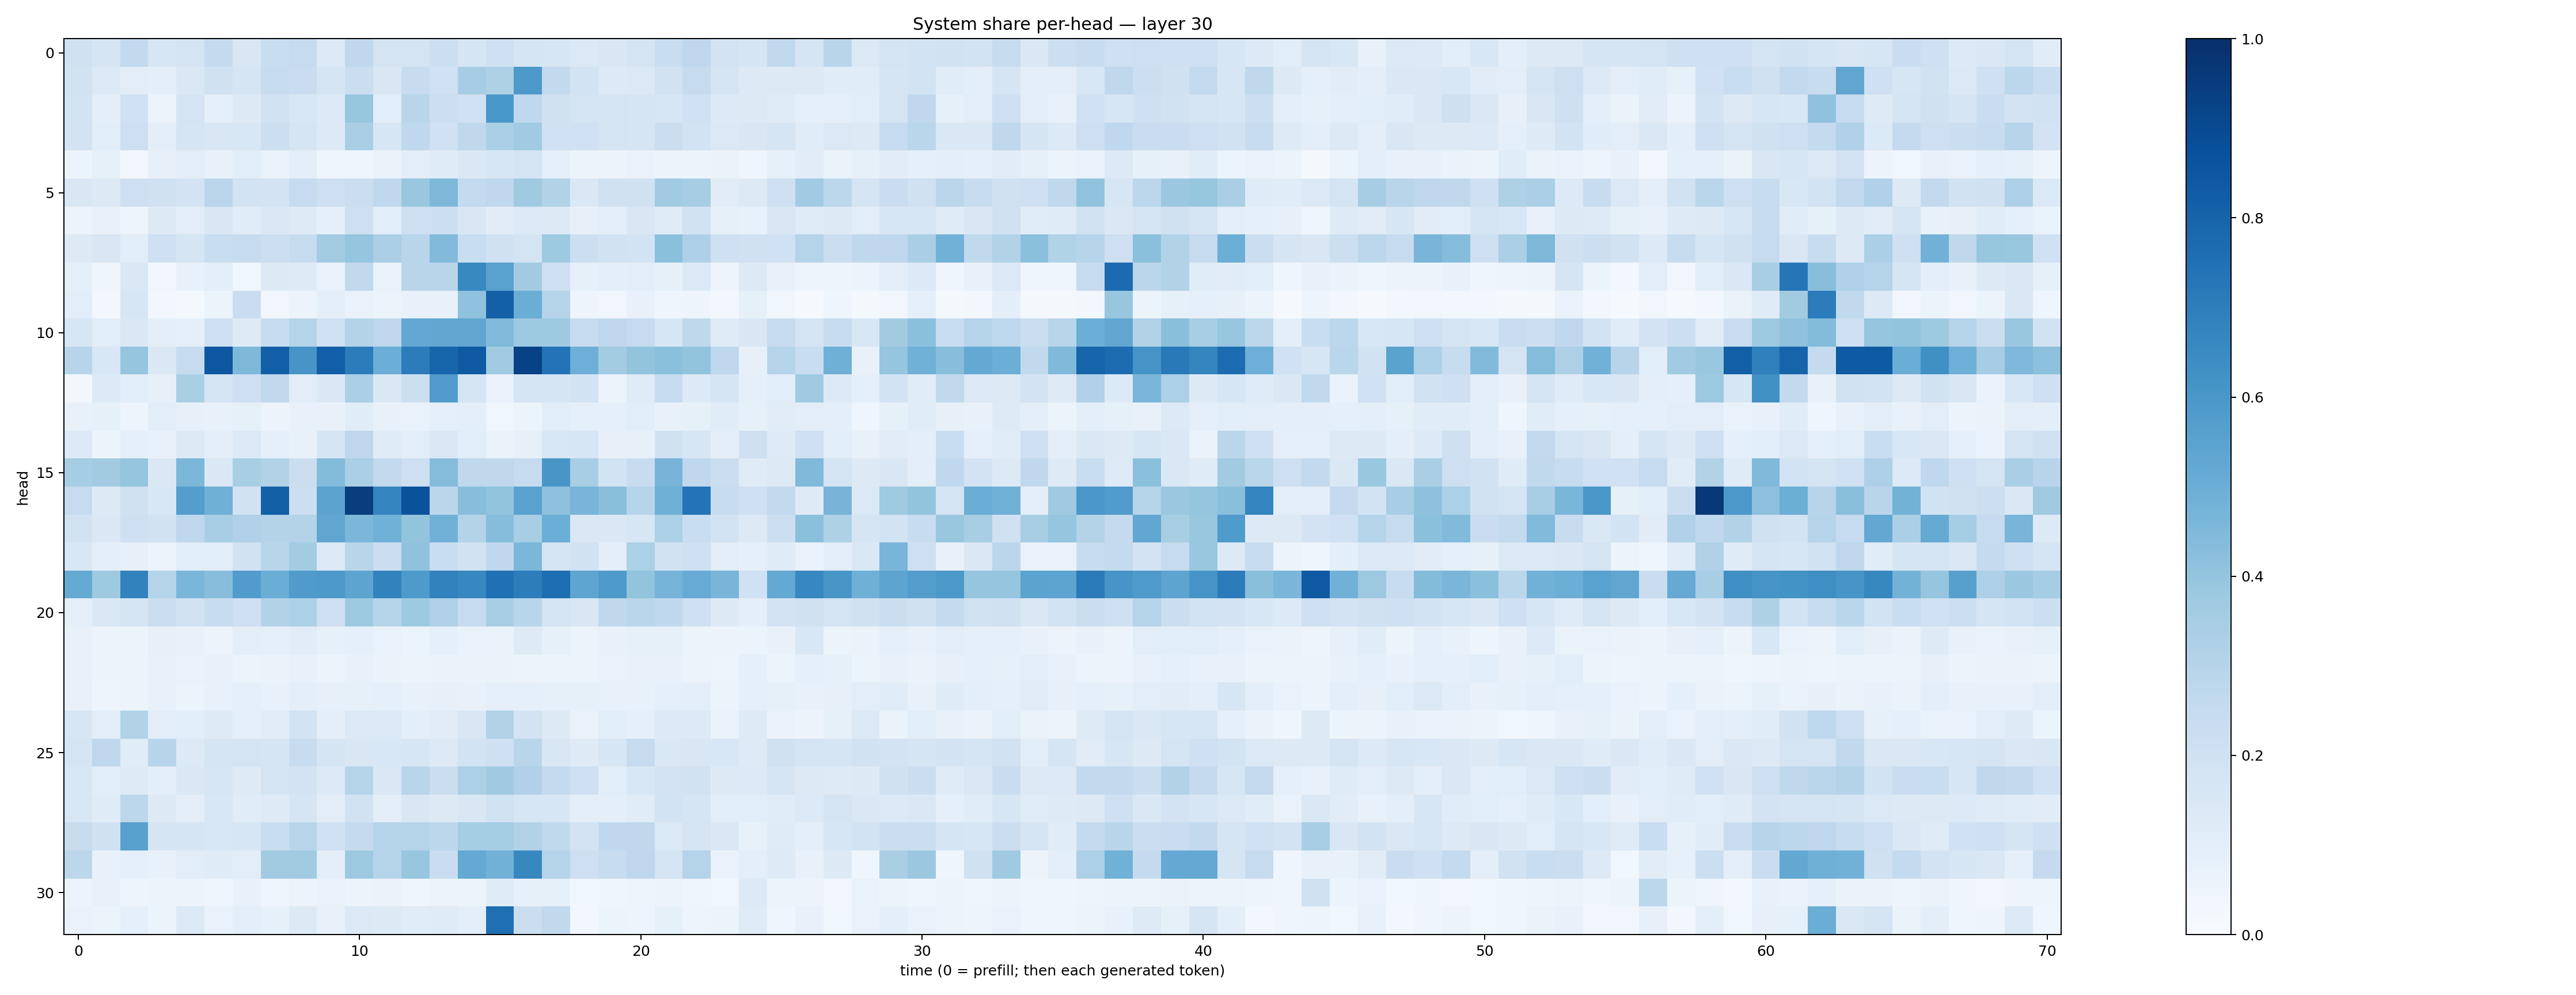

The table this chart was drawn from, first rows:
0.19598657, 0.16813338, 0.2611515, 0.15948218, 0.17507528, 0.25041345, 0.14881262, 0.23419225, 0.24691853, 0.13374619, 0.2691958, 0.17495292, 0.17803095, 0.21700777, 0.16408433, 0.20800203, 0.16461977, 0.16157964, 0.13832586, 0.14967848, 0.17619738, 0.23111796, 0.27673823, 0.18078323
0.1909, 0.1339, 0.1048, 0.09388, 0.1431, 0.196, 0.1696, 0.237, 0.2279, 0.1662, 0.2238, 0.1508, 0.2356, 0.2005, 0.3487, 0.3233, 0.59, 0.2607, 0.1851, 0.1336, 0.1384, 0.1923, 0.2445, 0.1743
0.185, 0.09899, 0.203, 0.05799, 0.172, 0.0881, 0.1305, 0.1889, 0.155, 0.1367, 0.3944, 0.1079, 0.2914, 0.2183, 0.1995, 0.6007, 0.266, 0.1963, 0.1776, 0.1745, 0.1655, 0.1624, 0.1999, 0.1335
0.1813, 0.1086, 0.2144, 0.09599, 0.1649, 0.1491, 0.1553, 0.2152, 0.1663, 0.1312, 0.3385, 0.1591, 0.2665, 0.2024, 0.2696, 0.332, 0.365, 0.1997, 0.2018, 0.1736, 0.1671, 0.2243, 0.1838, 0.1393
0.05142, 0.08449, 0.02573, 0.08134, 0.1043, 0.07498, 0.1075, 0.06994, 0.0986, 0.04426, 0.04664, 0.06594, 0.1041, 0.1179, 0.1472, 0.1568, 0.1781, 0.0889, 0.05211, 0.05464, 0.0683, 0.05504, 0.0545, 0.0645
0.1499, 0.128, 0.2115, 0.1967, 0.1806, 0.2847, 0.1855, 0.1805, 0.2476, 0.2136, 0.2205, 0.266, 0.3882, 0.455, 0.2556, 0.2686, 0.3687, 0.3137, 0.1407, 0.197, 0.1953, 0.3634, 0.3486, 0.1099
0.06104, 0.07758, 0.04731, 0.1289, 0.1048, 0.1509, 0.1147, 0.1449, 0.1214, 0.09078, 0.2144, 0.1078, 0.2142, 0.217, 0.1512, 0.1103, 0.1336, 0.1275, 0.08203, 0.1049, 0.1485, 0.1196, 0.1928, 0.08471
0.1299, 0.1519, 0.1064, 0.2089, 0.1707, 0.2311, 0.2354, 0.2167, 0.2444, 0.3568, 0.3975, 0.3351, 0.2924, 0.4421, 0.2309, 0.1969, 0.1791, 0.3722, 0.2185, 0.193, 0.1842, 0.4182, 0.3254, 0.2096
0.08995, 0.04082, 0.1469, 0.03237, 0.07706, 0.09868, 0.03829, 0.1269, 0.1215, 0.06915, 0.2617, 0.06824, 0.2899, 0.2905, 0.657, 0.552, 0.3601, 0.2116, 0.08301, 0.09685, 0.1052, 0.08332, 0.1403, 0.04908
0.1087, 0.02725, 0.1638, 0.02367, 0.02176, 0.05913, 0.2304, 0.03239, 0.05709, 0.1015, 0.06719, 0.05193, 0.0734, 0.07235, 0.4092, 0.8136, 0.5021, 0.3035, 0.04967, 0.0339, 0.07214, 0.04395, 0.04812, 0.02364
0.1594, 0.1056, 0.1466, 0.09796, 0.08662, 0.2071, 0.1215, 0.2414, 0.3025, 0.1995, 0.3086, 0.2742, 0.5264, 0.531, 0.5343, 0.444, 0.3746, 0.3717, 0.2428, 0.2749, 0.2461, 0.1589, 0.27, 0.1195
0.2935, 0.1533, 0.3956, 0.1469, 0.2437, 0.8439, 0.4539, 0.8203, 0.6071, 0.8177, 0.7062, 0.4964, 0.7063, 0.7941, 0.838, 0.3653, 0.9305, 0.7396, 0.4942, 0.3569, 0.3997, 0.4184, 0.402, 0.2772
0.03012, 0.1367, 0.1082, 0.08152, 0.3387, 0.1787, 0.2122, 0.2621, 0.1035, 0.1442, 0.3321, 0.1411, 0.2184, 0.5779, 0.1727, 0.06956, 0.169, 0.1649, 0.1847, 0.06128, 0.1179, 0.2472, 0.1341, 0.1677
0.0708, 0.08458, 0.04933, 0.105, 0.08172, 0.07367, 0.08434, 0.05764, 0.07168, 0.07654, 0.1151, 0.07454, 0.06696, 0.08844, 0.09879, 0.03821, 0.06059, 0.1067, 0.08739, 0.09318, 0.1057, 0.07432, 0.08224, 0.1143
0.1365, 0.05155, 0.0874, 0.07441, 0.127, 0.09981, 0.1386, 0.09002, 0.07225, 0.1656, 0.2772, 0.1202, 0.1021, 0.1432, 0.1078, 0.06605, 0.08001, 0.1553, 0.1566, 0.08138, 0.07948, 0.196, 0.1566, 0.1007
0.353, 0.3628, 0.3958, 0.1427, 0.46, 0.1455, 0.3429, 0.3125, 0.223, 0.4383, 0.3348, 0.2591, 0.211, 0.4341, 0.2704, 0.2698, 0.2484, 0.6046, 0.3444, 0.1853, 0.2385, 0.4709, 0.2678, 0.226
0.2483, 0.1308, 0.1968, 0.1555, 0.5693, 0.4897, 0.1935, 0.8139, 0.2156, 0.5446, 0.948, 0.675, 0.8671, 0.2814, 0.4286, 0.401, 0.551, 0.4137, 0.4659, 0.4231, 0.297, 0.4916, 0.7418, 0.2396
0.1935, 0.1449, 0.2037, 0.1918, 0.2767, 0.3441, 0.3167, 0.3071, 0.3065, 0.5347, 0.4589, 0.4875, 0.3994, 0.4832, 0.3079, 0.4333, 0.3462, 0.4976, 0.144, 0.1459, 0.1565, 0.3306, 0.233, 0.1863
0.153, 0.0957, 0.08019, 0.06, 0.1057, 0.1066, 0.1883, 0.2895, 0.357, 0.1313, 0.2917, 0.2233, 0.4067, 0.2324, 0.1931, 0.2669, 0.4575, 0.1739, 0.1915, 0.09519, 0.3293, 0.1887, 0.2105, 0.1025
0.5181, 0.3717, 0.6799, 0.2977, 0.4613, 0.4259, 0.5773, 0.5025, 0.5791, 0.59, 0.5427, 0.6811, 0.587, 0.6814, 0.6647, 0.7534, 0.703, 0.761, 0.5355, 0.5868, 0.4017, 0.4755, 0.5096, 0.4673
0.09359, 0.1453, 0.1713, 0.2218, 0.1881, 0.2406, 0.2094, 0.3112, 0.3311, 0.2105, 0.3783, 0.2984, 0.3732, 0.3165, 0.2467, 0.3421, 0.2914, 0.1777, 0.1498, 0.2715, 0.289, 0.2668, 0.2034, 0.1262
0.07247, 0.05842, 0.06002, 0.08029, 0.07661, 0.0567, 0.09867, 0.08727, 0.1094, 0.0825, 0.09032, 0.06674, 0.06171, 0.09359, 0.06681, 0.06351, 0.1225, 0.08439, 0.05936, 0.07314, 0.08421, 0.08501, 0.06227, 0.05762
0.07656, 0.05857, 0.05156, 0.07623, 0.06794, 0.07078, 0.06006, 0.06348, 0.07463, 0.05994, 0.07594, 0.06341, 0.05627, 0.06559, 0.06437, 0.06581, 0.05693, 0.05877, 0.05087, 0.06781, 0.07156, 0.07745, 0.05844, 0.05042
0.07634, 0.04976, 0.05323, 0.07635, 0.06224, 0.07515, 0.08985, 0.07597, 0.1008, 0.07846, 0.08568, 0.09155, 0.07564, 0.08169, 0.07199, 0.08714, 0.08782, 0.08558, 0.08315, 0.07154, 0.07554, 0.09374, 0.09792, 0.06235
0.159, 0.1024, 0.3137, 0.1024, 0.1083, 0.1227, 0.09226, 0.1121, 0.1857, 0.1001, 0.1375, 0.1374, 0.09795, 0.1096, 0.1516, 0.3155, 0.1814, 0.1302, 0.06823, 0.108, 0.08803, 0.1349, 0.1329, 0.06761
0.1715, 0.2765, 0.1143, 0.2957, 0.1326, 0.1659, 0.1743, 0.1642, 0.2355, 0.1667, 0.1502, 0.1562, 0.1622, 0.1286, 0.184, 0.2037, 0.2895, 0.1488, 0.1221, 0.1575, 0.2436, 0.1469, 0.1496, 0.1548
0.1551, 0.106, 0.1234, 0.09506, 0.1439, 0.1633, 0.1218, 0.1734, 0.1827, 0.1349, 0.2973, 0.1449, 0.2906, 0.2246, 0.3304, 0.3701, 0.3202, 0.2569, 0.2105, 0.1094, 0.1538, 0.1825, 0.1907, 0.1287
0.153, 0.1192, 0.2797, 0.1251, 0.09903, 0.1537, 0.1144, 0.1216, 0.1653, 0.1044, 0.195, 0.09849, 0.1519, 0.1312, 0.1512, 0.1904, 0.1602, 0.1571, 0.1014, 0.09591, 0.1172, 0.1865, 0.17, 0.1056
0.2381, 0.1964, 0.5572, 0.1649, 0.1692, 0.1537, 0.1625, 0.2342, 0.2919, 0.2026, 0.2502, 0.3029, 0.3037, 0.2793, 0.3532, 0.3528, 0.3142, 0.2622, 0.181, 0.2678, 0.271, 0.14, 0.1777, 0.1412
0.2778, 0.07648, 0.09365, 0.07408, 0.1049, 0.1185, 0.1016, 0.3606, 0.363, 0.1, 0.375, 0.2977, 0.3939, 0.229, 0.5209, 0.4824, 0.6616, 0.3019, 0.2147, 0.2408, 0.2761, 0.1744, 0.3031, 0.06913
0.05301, 0.07689, 0.0481, 0.05957, 0.05597, 0.04014, 0.0711, 0.04659, 0.05722, 0.06905, 0.05941, 0.06524, 0.04663, 0.05754, 0.06138, 0.1178, 0.07964, 0.08554, 0.03808, 0.04563, 0.04925, 0.05851, 0.04524, 0.03692
0.0681, 0.05287, 0.08781, 0.05211, 0.1394, 0.06723, 0.1008, 0.08345, 0.1294, 0.07608, 0.138, 0.1298, 0.1169, 0.1179, 0.09704, 0.7557, 0.2261, 0.2627, 0.03099, 0.05327, 0.05071, 0.08205, 0.04953, 0.06069
